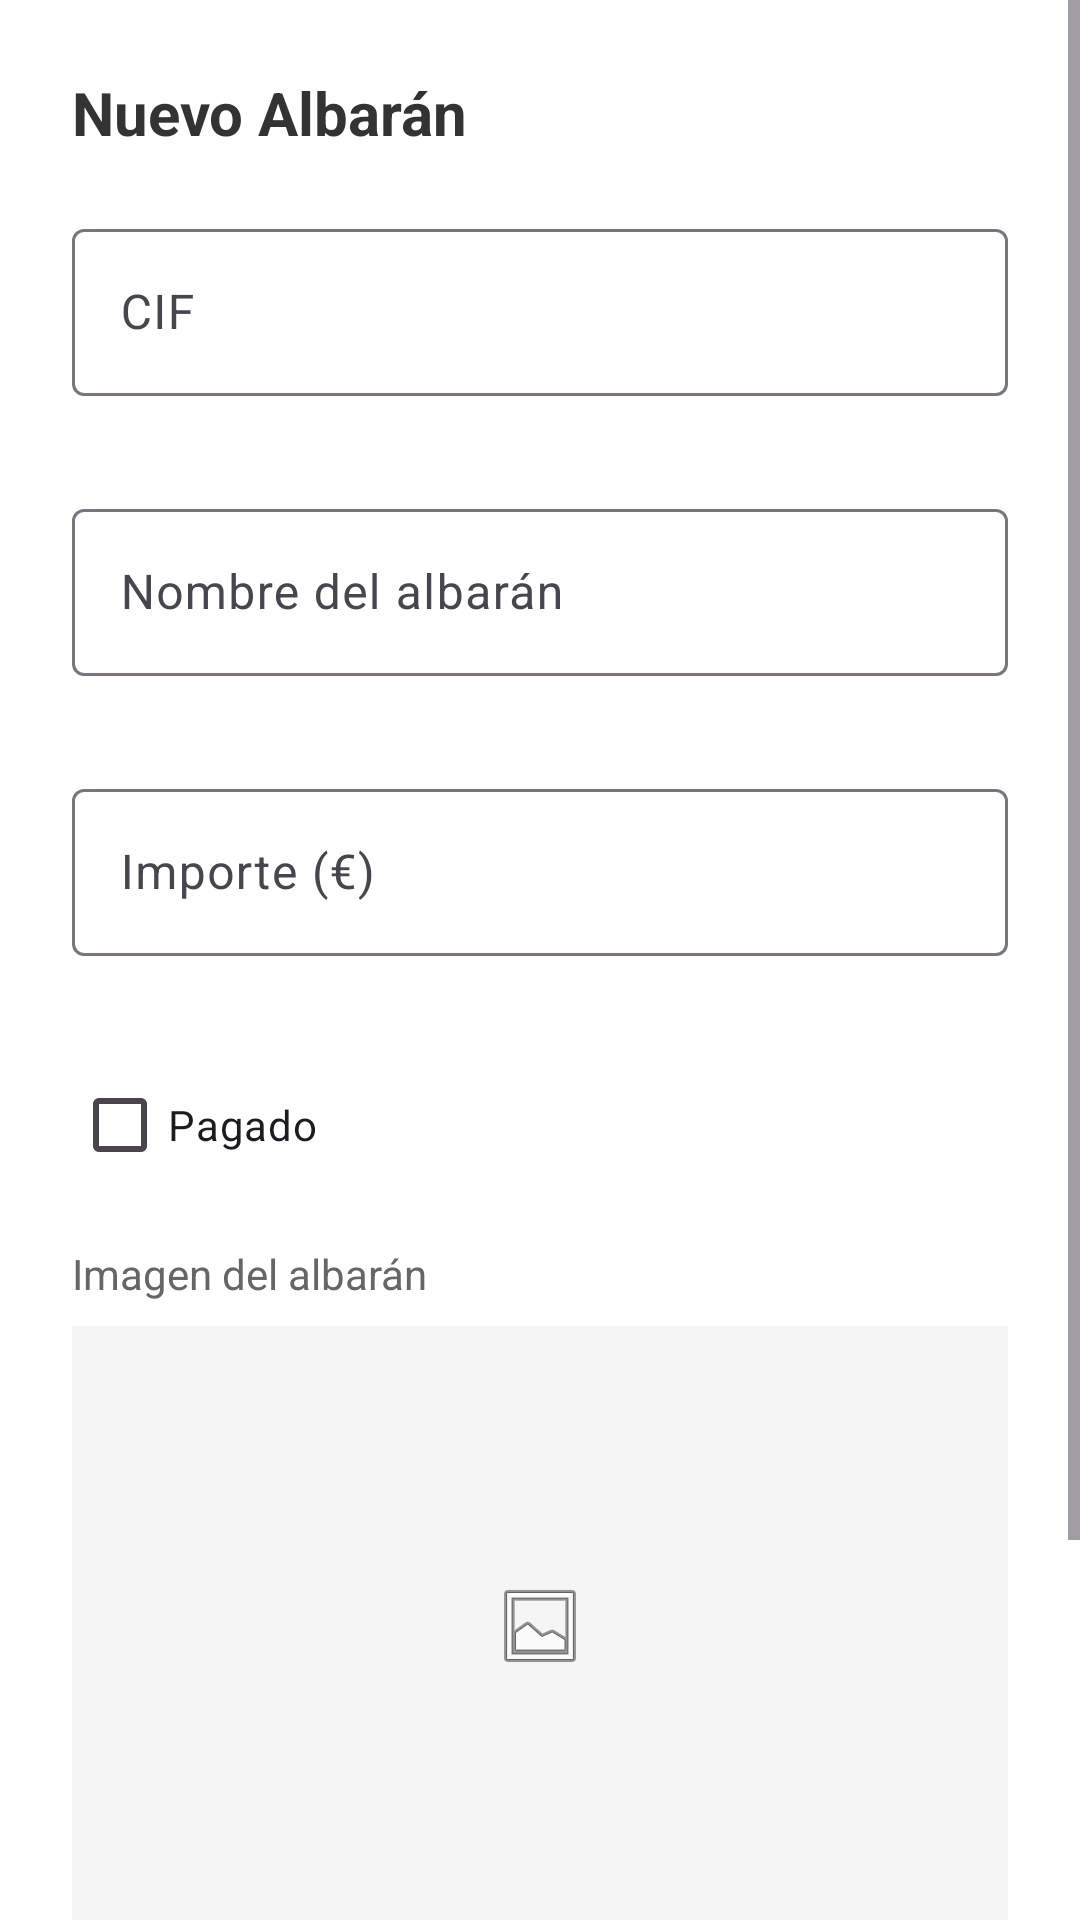

Reconstruct the res/layout file that produces this screen, plus the resources it refers to.
<!-- AndroidManifest.xml: application theme Theme.ControlAlmacen -->
<!-- res/layout/dialog_nuevo_albaran.xml -->
<?xml version="1.0" encoding="utf-8"?>
<ScrollView xmlns:android="http://schemas.android.com/apk/res/android"
    xmlns:app="http://schemas.android.com/apk/res-auto"
    android:layout_width="match_parent"
    android:layout_height="wrap_content"
    android:background="@android:color/white">

    <LinearLayout
        android:layout_width="match_parent"
        android:layout_height="wrap_content"
        android:orientation="vertical"
        android:padding="24dp">

        
        <TextView
            android:layout_width="match_parent"
            android:layout_height="wrap_content"
            android:text="Nuevo Albarán"
            android:textSize="20sp"
            android:textStyle="bold"
            android:textColor="#333333"
            android:layout_marginBottom="20dp"/>

        
        <com.google.android.material.textfield.TextInputLayout
            android:id="@+id/tilCif"
            android:layout_width="match_parent"
            android:layout_height="wrap_content"
            android:hint="CIF"
            app:errorEnabled="true"
            android:layout_marginBottom="12dp">

            <com.google.android.material.textfield.TextInputEditText
                android:id="@+id/etCif"
                android:layout_width="match_parent"
                android:layout_height="wrap_content"
                android:inputType="textCapCharacters"
                android:maxLength="9"/>
        </com.google.android.material.textfield.TextInputLayout>

        
        <com.google.android.material.textfield.TextInputLayout
            android:id="@+id/tilNombreAlbaran"
            android:layout_width="match_parent"
            android:layout_height="wrap_content"
            android:hint="Nombre del albarán"
            app:errorEnabled="true"
            android:layout_marginBottom="12dp">

            <com.google.android.material.textfield.TextInputEditText
                android:id="@+id/etNombreAlbaran"
                android:layout_width="match_parent"
                android:layout_height="wrap_content"
                android:inputType="textCapSentences"/>
        </com.google.android.material.textfield.TextInputLayout>

        
        <com.google.android.material.textfield.TextInputLayout
            android:id="@+id/tilImporte"
            android:layout_width="match_parent"
            android:layout_height="wrap_content"
            android:hint="Importe (€)"
            app:errorEnabled="true"
            app:prefixText="€ "
            android:layout_marginBottom="12dp">

            <com.google.android.material.textfield.TextInputEditText
                android:id="@+id/etImporte"
                android:layout_width="match_parent"
                android:layout_height="wrap_content"
                android:inputType="numberDecimal"/>
        </com.google.android.material.textfield.TextInputLayout>

        
        <CheckBox
            android:id="@+id/cbPagado"
            android:layout_width="wrap_content"
            android:layout_height="wrap_content"
            android:text="Pagado"
            android:layout_marginBottom="16dp"/>

        
        <TextView
            android:layout_width="wrap_content"
            android:layout_height="wrap_content"
            android:text="Imagen del albarán"
            android:textSize="14sp"
            android:textColor="#666666"
            android:layout_marginBottom="8dp"/>

        <FrameLayout
            android:layout_width="match_parent"
            android:layout_height="200dp"
            android:background="#F5F5F5"
            android:layout_marginBottom="16dp">

            <ImageView
                android:id="@+id/imgPreviewAlbaran"
                android:layout_width="match_parent"
                android:layout_height="match_parent"
                android:scaleType="centerInside"
                android:src="@android:drawable/ic_menu_gallery"
                android:contentDescription="Preview del albarán"/>
        </FrameLayout>

        
        <LinearLayout
            android:layout_width="match_parent"
            android:layout_height="wrap_content"
            android:orientation="horizontal"
            android:gravity="center"
            android:layout_marginBottom="20dp">

            <com.google.android.material.button.MaterialButton
                android:id="@+id/btnTomarFotoAlbaran"
                android:layout_width="0dp"
                android:layout_height="wrap_content"
                android:layout_marginEnd="8dp"
                android:layout_weight="1"
                android:text="Sacar foto"
                app:backgroundTint="@color/success"
                app:icon="@android:drawable/ic_menu_camera"
                app:iconGravity="start" />

            <com.google.android.material.button.MaterialButton
                android:id="@+id/btnSubirFotoAlbaran"
                android:layout_width="0dp"
                android:layout_height="wrap_content"
                android:layout_marginStart="8dp"
                android:layout_weight="1"
                android:text="Subir foto"
                app:backgroundTint="@color/success"
                app:icon="@android:drawable/ic_menu_gallery"
                app:iconGravity="start" />
        </LinearLayout>

        
        <LinearLayout
            android:layout_width="match_parent"
            android:layout_height="wrap_content"
            android:orientation="horizontal"
            android:gravity="end">

            <com.google.android.material.button.MaterialButton
                android:id="@+id/btnCancelarAlbaran"
                style="@style/Widget.MaterialComponents.Button.TextButton"
                android:layout_width="wrap_content"
                android:layout_height="wrap_content"
                android:layout_marginEnd="8dp"
                android:textColor="#4CAF50"
                android:text="Cancelar" />

            <com.google.android.material.button.MaterialButton
                android:id="@+id/btnGuardarAlbaran"
                android:layout_width="wrap_content"
                android:layout_height="wrap_content"
                android:text="Guardar"
                android:backgroundTint="#4CAF50"/>
        </LinearLayout>
    </LinearLayout>
</ScrollView>
<!-- resources referenced by this layout -->
<resources>
  <style name="Theme.ControlAlmacen" parent="Base.Theme.ControlAlmacen" />
  <style name="Base.Theme.ControlAlmacen" parent="Theme.Material3.DayNight.NoActionBar">
          
          
      </style>
</resources>
